The GitHub repository warhead2002/Gravitational-lensing-detection contains a labelled image folder "Gravitational-lensing-detection" with 3 categories: combined, lensed, unlensed. Examples follow, each with its label.

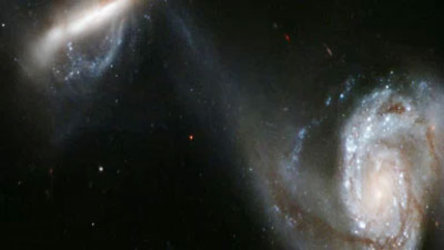
Label: combined

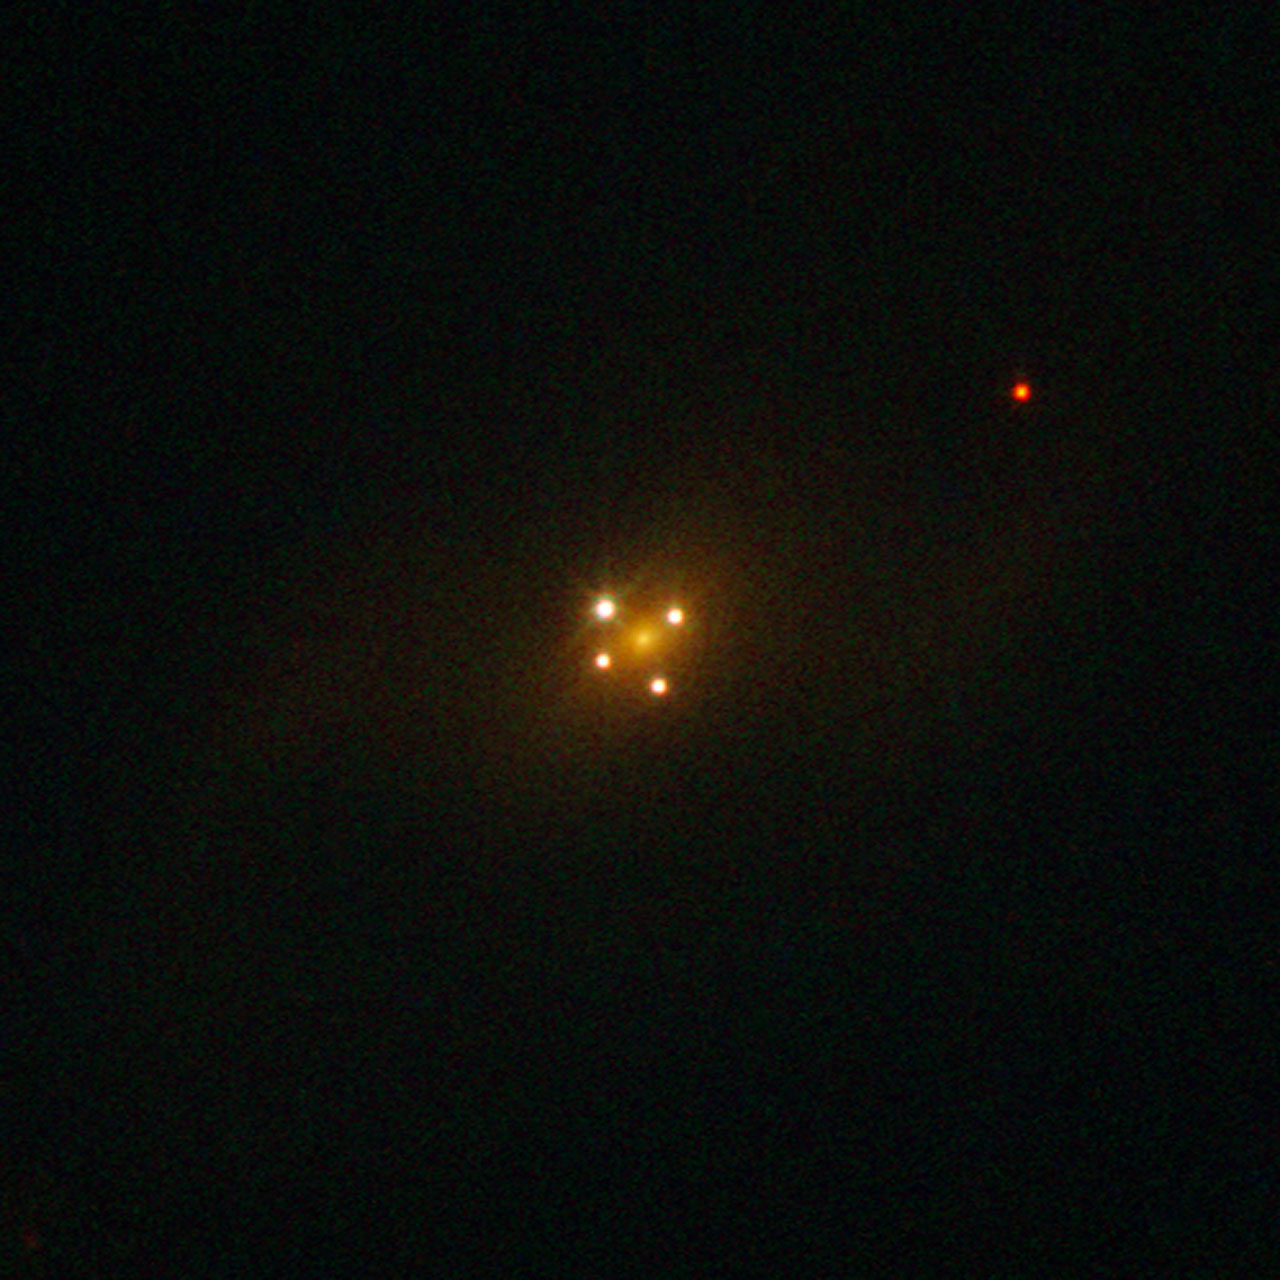
Label: lensed

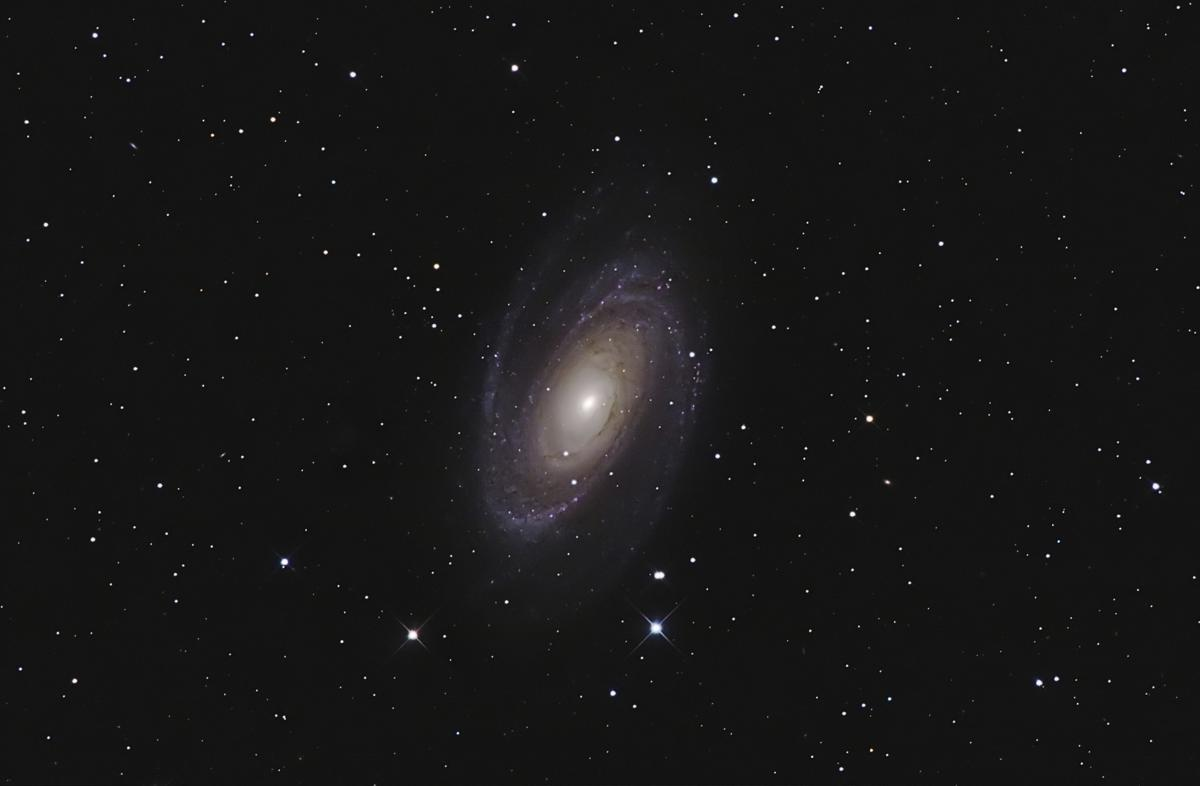
Label: unlensed

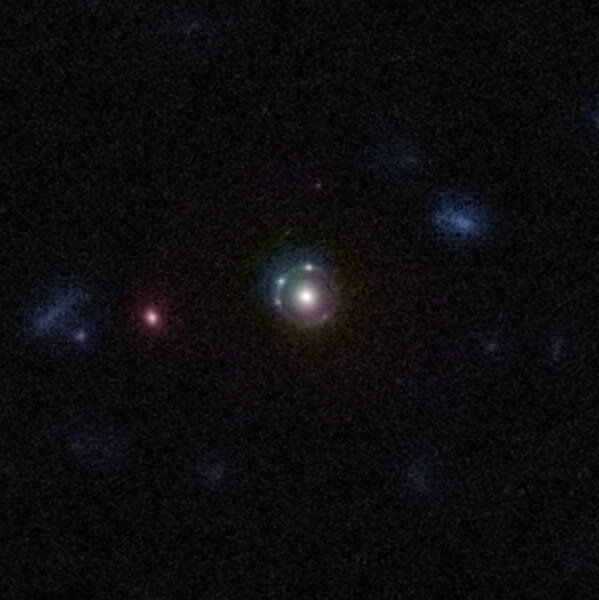
Label: combined

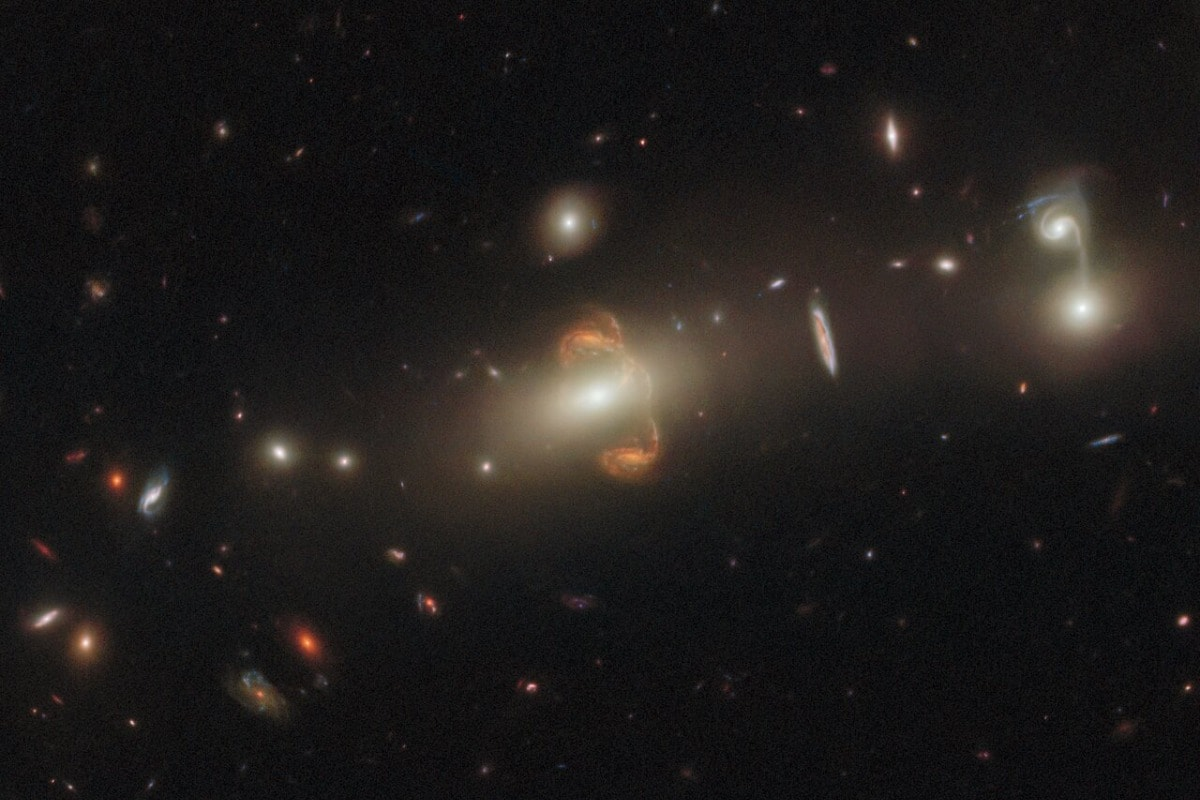
Label: lensed
